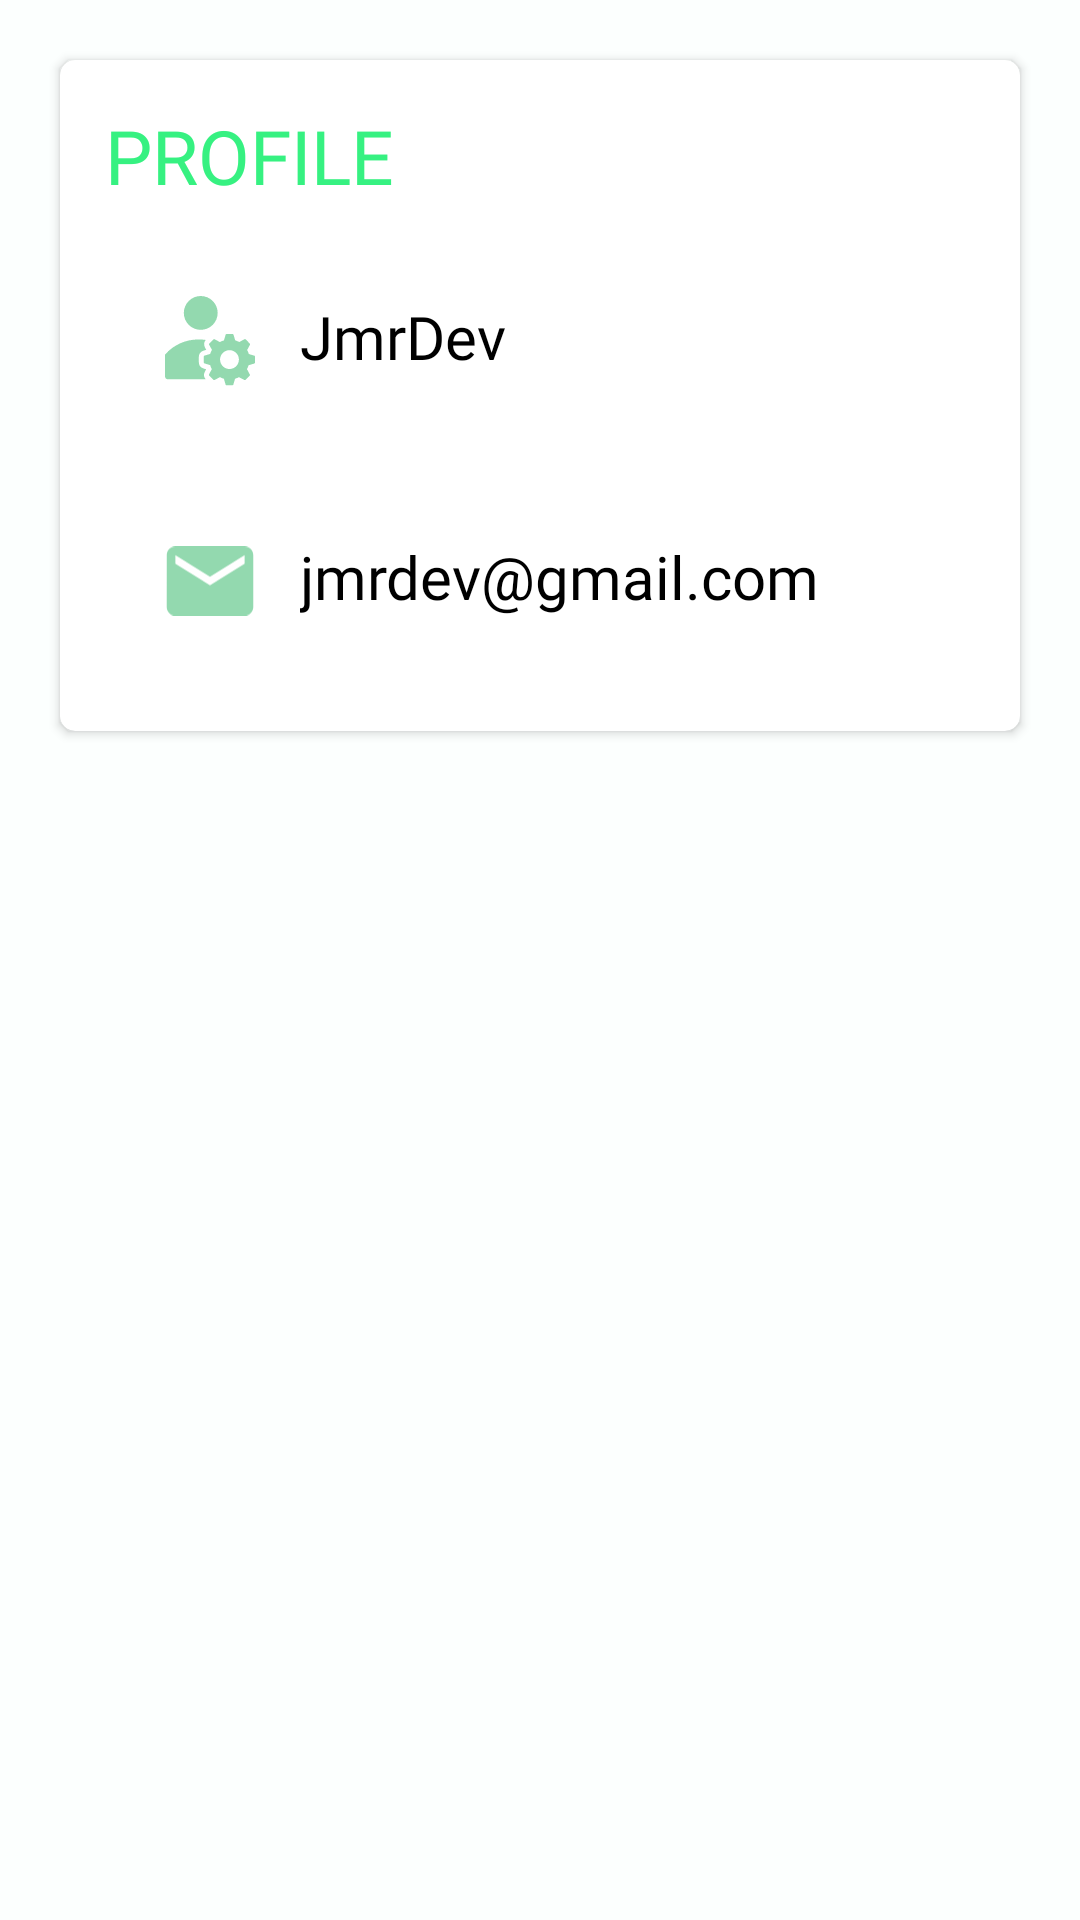

The Android layout XML behind this screen, and the referenced resources:
<!-- AndroidManifest.xml: application theme Theme.SmartShell -->
<!-- res/layout/fragment_profile.xml -->
<?xml version="1.0" encoding="utf-8"?>
<LinearLayout xmlns:android="http://schemas.android.com/apk/res/android"
    xmlns:tools="http://schemas.android.com/tools"
    android:layout_width="match_parent"
    android:layout_height="match_parent"
    xmlns:app="http://schemas.android.com/apk/res-auto"
    android:background="@color/bg"
    tools:context=".fragments.ProfileFragment">

    <androidx.cardview.widget.CardView
        android:layout_width="match_parent"
        android:layout_height="wrap_content"
        app:cardBackgroundColor="@color/white"
        app:cardElevation="2dp"
        app:cardCornerRadius="5dp"
        android:layout_margin="20dp">
        <LinearLayout
            android:layout_width="match_parent"
            android:layout_height="match_parent"
            android:padding="15dp"
            android:orientation="vertical">

            <TextView
                android:layout_width="wrap_content"
                android:layout_height="wrap_content"
                android:text="Profile"
                android:textSize="25sp"
                android:textAllCaps="true"
                android:fontFamily="@font/calibribold"
                android:textColor="@color/primary"
                tools:ignore="HardcodedText" />

            <LinearLayout
                android:layout_width="match_parent"
                android:layout_height="wrap_content"
                android:orientation="horizontal"
                android:background="@drawable/custom_edittext"
                android:padding="20dp"
                android:layout_marginTop="10dp"
             >

                <ImageView
                    android:layout_width="30dp"
                    android:layout_height="30dp"
                    android:src="@drawable/ic_admin"/>

                <TextView
                    android:id="@+id/name_TextView"
                    android:layout_width="wrap_content"
                    android:layout_height="wrap_content"
                    android:text="JmrDev"
                    android:fontFamily="@font/calibribold"
                    android:textSize="20sp"
                    android:textColor="@color/black"
                    android:layout_marginStart="15dp"
                    tools:ignore="HardcodedText" />
            </LinearLayout>
            <LinearLayout
                android:layout_width="match_parent"
                android:layout_height="wrap_content"
                android:orientation="horizontal"
                android:background="@drawable/custom_edittext"
                android:padding="20dp"
                android:layout_marginTop="10dp"
          >

                <ImageView
                    android:layout_width="30dp"
                    android:layout_height="30dp"
                    android:src="@drawable/ic_email"/>

                <TextView
                    android:id="@+id/email_TextView"
                    android:layout_width="wrap_content"
                    android:layout_height="wrap_content"
                    android:text="jmrdev@gmail.com"
                    android:fontFamily="@font/calibribold"
                    android:textSize="20sp"
                    android:textColor="@color/black"
                    android:layout_marginStart="15dp"

                    tools:ignore="HardcodedText" />
            </LinearLayout>
        </LinearLayout>

    </androidx.cardview.widget.CardView>

</LinearLayout>
<!-- resources referenced by this layout -->
<resources>
  <color name="bg">#FCFFFE</color>
  <color name="black">#FF000000</color>
  <color name="primary">#36F181</color>
  <color name="white">#FFFFFFFF</color>
  <!-- drawable ic_admin: vector/xml drawable (drawable, 3537 chars, omitted) -->
  <!-- drawable ic_email (drawable) -->
  <vector xmlns:android="http://schemas.android.com/apk/res/android"
      android:width="26dp"
      android:height="20dp"
      android:viewportWidth="26"
      android:viewportHeight="20">
    <path
        android:pathData="M23,0H3C1.625,0 0.512,1.125 0.512,2.5L0.5,17.5C0.5,18.875 1.625,20 3,20H23C24.375,20 25.5,18.875 25.5,17.5V2.5C25.5,1.125 24.375,0 23,0ZM23,5L13,11.25L3,5V2.5L13,8.75L23,2.5V5Z"
        android:fillColor="#93D9AF"/>
  </vector>
  <style name="Theme.SmartShell" parent="Base.Theme.SmartShell" />
  <style name="Base.Theme.SmartShell" parent="Theme.Material3.DayNight.NoActionBar">
          
          
      </style>
</resources>
